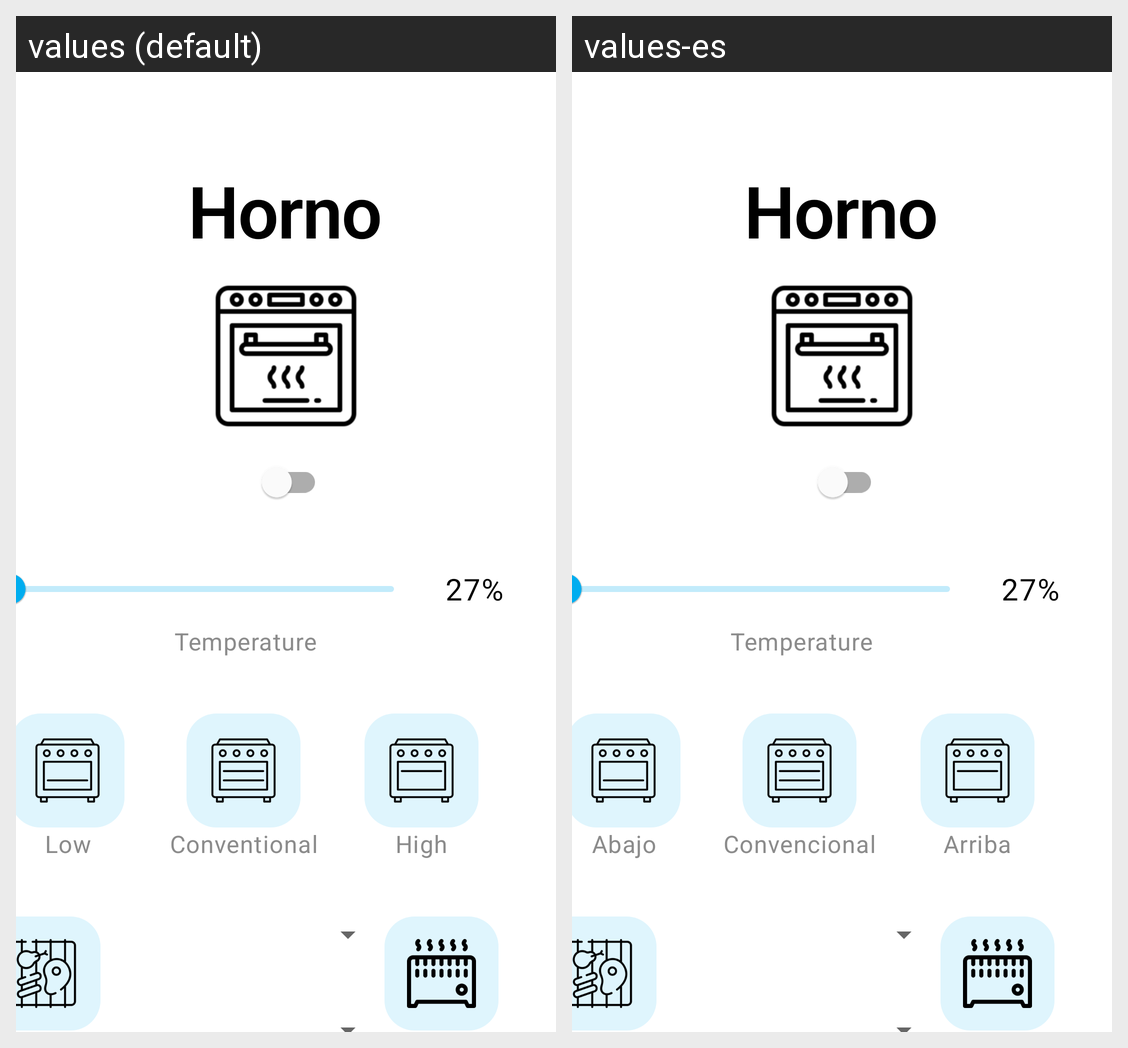

This grid shows one Android layout under two languages. Give, for every string resource on the screen, its name, the default text and each shown locale's text.
Android screen res/layout/activity_device_oven.xml rendered under 2 locales, left to right: values (default), values-es. Device: Nexus 5 (rendered at 1080×1920; each locale shown at half size, 540×960, under a caption strip naming it); theme Theme.Hci_app.
Strings drawn on this screen, with the default value and each locale's value (text and hints the layout hard-codes, and strings that could not be matched under every locale, appear in the picture but are not listed):

oven1
  values: Temperature
  values-es: Temperature

oven2
  values: Low
  values-es: Abajo

oven4
  values: Conventional
  values-es: Convencional

oven3
  values: High
  values-es: Arriba
